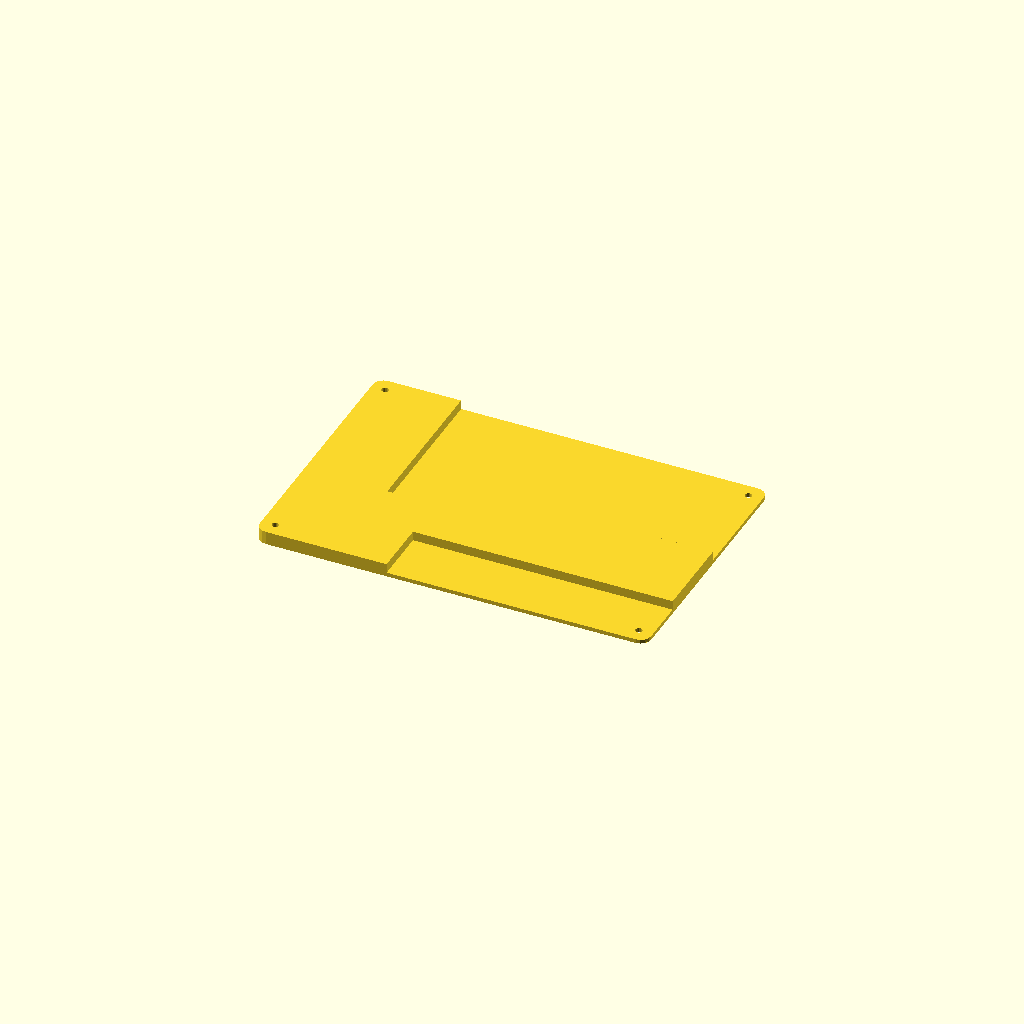
Cell 1: the model at its default parameters.
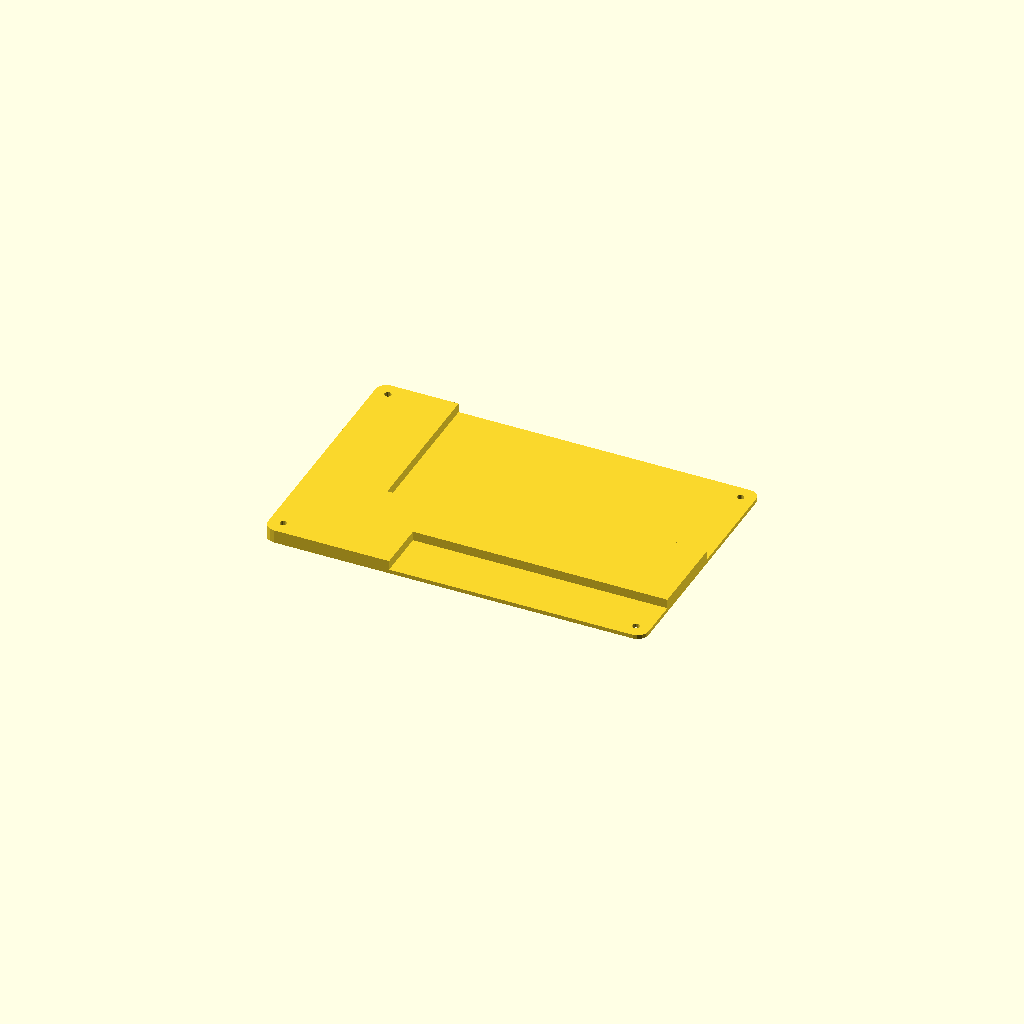
Cell 2 — wall set to 2, the other parameters unchanged.
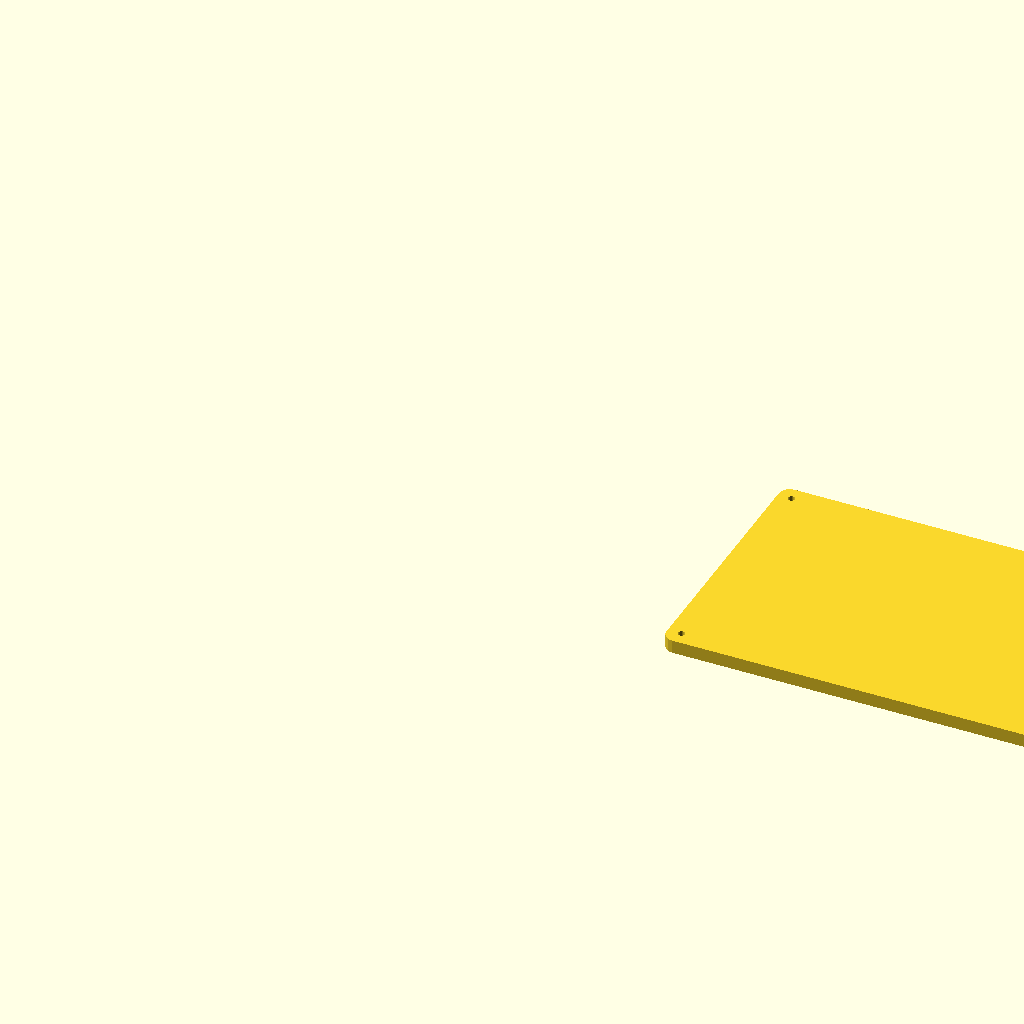
Cell 3: boxWidth = 152 (everything else at default).
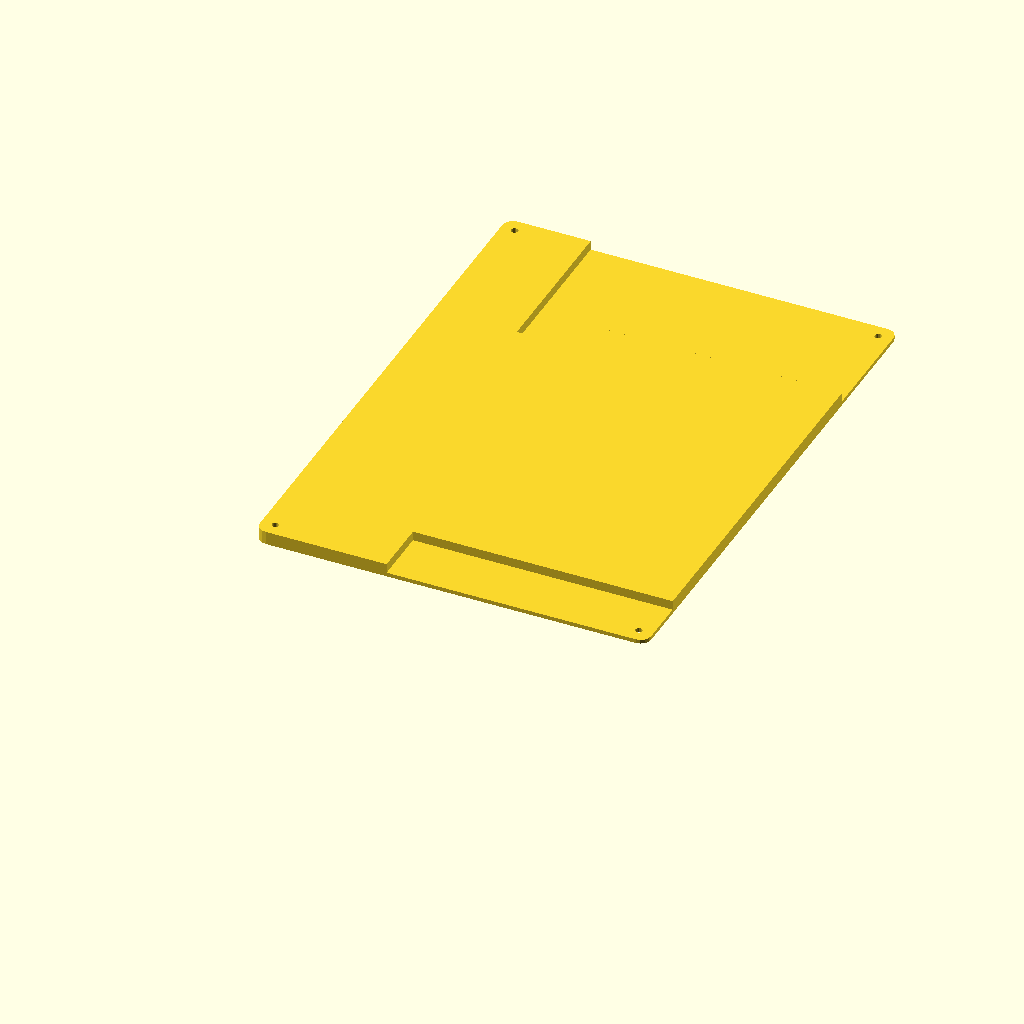
Cell 4: the same model with boxHeight = 104.
One fixed orthographic camera (rotation 55°, 0°, 25°; colour scheme Cornfield) for every cell.
The OpenSCAD source (weatherwarning.scad):
use <roundedsquare.scad>;

wall = 1;
boxWidth = 76; 
boxDepth = 52;
boxHeight = 52;
screenWidth = 47;
screenHeight = 35;
speakerDiameter = 39.2;
speakerMountYStickout = 1.86; 
speakerMountXStickout = 5; 
speakerMountThickness = 1.5;
grilleSolidWidth = 2;
grilleHoleWidth = 2.5;
rounded = 5;
tolerance = 0.4;
includeBox = 0;
includeLid = 1;
screenHoleDiameter = 3.6;
screenPCBThickness = 1.63;
screenPCBWidth = 58.1;
screenScrewDiameter = 2.3;  
screenScrewXSpacing = 52; 
screenScrewYSpacing = 28.8; 
screenScrewLength = 3.42; 
pcbWidth=55;
pcbHeight=45.64;
pcbThickness=1.57;
pcbMountLip=4.9;
lidThickness = 2.5;
ledHole=3.07; 
buttonHole=6.86; 
pcbMountLength=10;
lidMountHole=1.3;
lidMountHoleOffset=3; 
lidScrewHeadThickness=1.2; 
lidScrewHeadDiameter=4.6; 
lidSolderInset=1.75;
usbZOffsetFromPCBBase=11.5;
usbThickness=3.5;
usbWidth=8.3;
usbYOffsetFromLip=9.5;
usbTolerance=1;
ventHeight=20;
ventWidth=50;
ventSpacing=2;

module dummy() {}

usbWidth1=usbWidth+2*usbTolerance;
usbThickness1=usbThickness+2*usbTolerance;
speakerDiameter1 = speakerDiameter + 2 * tolerance;
speakerMountXStickout1 = speakerMountXStickout+tolerance;
screenWidth1 = screenWidth + 2 * tolerance;
screenHeight1 = screenHeight + 2 * tolerance;
screenHoleDiameter1 = screenHoleDiameter - 2 * tolerance;
screenHolderStripThickness = max(0, screenScrewLength - (wall-0.5+screenPCBThickness));
controlStripSize = boxDepth-2*wall-screenHeight1;
controlY = boxDepth-wall-controlStripSize/2;


nudge = 0.01;

module mainBox(solid=false) {
    roundedOpenTopBox(size=[boxWidth,boxDepth,boxHeight], radius=rounded, solid=solid);
}

module screenScrew() {
    difference() {
        if (!$holeOnly) 
            cylinder(h=screenHolderStripThickness+wall+screenPCBThickness,d=screenHoleDiameter1,$fn=16);
        translate([0,0,screenHolderStripThickness+wall+screenPCBThickness-screenScrewLength])
        cylinder(d=screenScrewDiameter,h=screenScrewLength+nudge,$fn=16);
    }
}

module screenStrip() {
    if (!$holeOnly)
        cube([screenHoleDiameter1,screenHeight1,wall+screenHolderStripThickness]);
    translate([screenHoleDiameter1/2,0,0]) {
        translate([0,screenHeight1/2-screenScrewYSpacing/2,0]) screenScrew();
        translate([0,screenHeight1/2+screenScrewYSpacing/2,0]) screenScrew();
    }
}

module screenMount() {
    translate([boxWidth/2-screenScrewXSpacing/2-screenHoleDiameter1/2,wall,0]) screenStrip();
    translate([boxWidth/2+screenScrewXSpacing/2-screenHoleDiameter1/2,wall,0]) screenStrip();
}

module speakerMount() {
    height = wall+speakerDiameter*0.5+10;
    module strip() {
        cube([wall+speakerMountXStickout+speakerMountThickness,speakerMountThickness,height]);
        translate([wall+speakerMountXStickout,0,0])
        cube([speakerMountThickness,speakerMountYStickout+speakerMountThickness,height]);
    }
    translate([0,boxDepth/2-speakerDiameter1/2-speakerMountThickness,0]) strip();
    translate([0,boxDepth/2+speakerDiameter1/2+speakerMountThickness,0]) mirror(v=[0,1,0]) strip();
}

module speakerGrille() {
    r = speakerDiameter/2-speakerMountYStickout;
    for (y=[-r:grilleSolidWidth+grilleHoleWidth:r]) {
        y1 = y+grilleHoleWidth/2;
        h = sqrt(r*r-y1*y1);
        translate([-nudge, boxDepth/2 + y, wall+speakerDiameter1/2-h])
        cube([wall+2*nudge, grilleHoleWidth, 2*h]);
    }
}

module ventilation() {
    translate([boxWidth/2-ventWidth/2,-nudge,boxHeight/2-ventHeight/2])
    for (x=[0:2*ventSpacing:ventWidth]) {
        translate([x,0,0])
        cube([ventSpacing,boxDepth+2*nudge,ventHeight]);
    }
}

module ledHole() {
    translate([boxWidth/2-screenWidth/2+ledHole/2,controlY,-nudge]) cylinder(h=wall+2*nudge,d=ledHole+2*tolerance);
}

module buttonHole() {
    translate([boxWidth/2+screenWidth/2-buttonHole/2,controlY,-nudge]) cylinder(h=wall+2*nudge,d=buttonHole+2*tolerance);
}

pcbMountYSize = (boxDepth-pcbHeight)/2+pcbMountLip;

module pcbMount() {
    ySize = pcbMountYSize;
    zPosition = boxHeight-lidThickness-pcbThickness-lidScrewHeadThickness;
    stripLength = boxWidth;
    module strip() {
        difference() {
            if (!$holeOnly) translate([0,0,zPosition])
            rotate([0,90,0]) linear_extrude(height=stripLength) polygon([[0,0],[0,ySize],[ySize,0]]);
            union() {
                translate([wall+lidMountHoleOffset,wall+lidMountHoleOffset,zPosition-ySize+nudge])
                cylinder(d=lidMountHole,h=ySize,$fn=16);
                translate([boxWidth-wall-lidMountHoleOffset,wall+lidMountHoleOffset,zPosition-ySize+nudge])
                cylinder(d=lidMountHole,h=ySize,$fn=16);
            }
        }
    }
    strip();
    translate([0,boxDepth,0]) mirror(v=[0,1,0]) strip();
}

module usbHole() {
    translate([boxWidth-wall-nudge,boxHeight-pcbMountYSize-usbYOffsetFromLip-usbWidth1+usbTolerance,boxHeight-lidThickness-lidScrewHeadThickness-usbZOffsetFromPCBBase-usbThickness1+usbTolerance])
    cube([wall+2*nudge,usbWidth1,usbThickness1]);
}

module box() {
    render(convexity=5)
    intersection() {
        mainBox(solid=true);
        difference() {
            union() {
                difference() {
                    mainBox();
                    ventilation();
                }
                screenMount();
                speakerMount();
                pcbMount();                
            }
            translate([boxWidth/2-screenWidth1/2,wall,-nudge]) cube([screenWidth1,screenHeight1,wall+2*nudge]);
            screenMount($holeOnly=true);
            speakerGrille();
            ledHole();
            buttonHole();
            usbHole();
        }
    }
}


module lid() {
    render(convexity=3)
    difference() {
        translate([tolerance+wall,tolerance+wall,0])
        roundedOpenTopBox([boxWidth-2*tolerance-2*wall,boxHeight-2*tolerance-2*wall,lidThickness], solid=true);
        translate([wall+lidMountHoleOffset,wall+lidMountHoleOffset,-nudge]) cylinder(h=lidThickness+2*nudge,d=lidMountHole,$fn=16);
        translate([boxWidth-(wall+lidMountHoleOffset),wall+lidMountHoleOffset,-nudge]) cylinder(h=lidThickness+2*nudge,d=lidMountHole,$fn=16);
        translate([wall+lidMountHoleOffset,boxHeight-(wall+lidMountHoleOffset),-nudge]) cylinder(h=lidThickness+2*nudge,d=lidMountHole,$fn=16);
        translate([boxWidth-(wall+lidMountHoleOffset),boxHeight-(wall+lidMountHoleOffset),-nudge]) cylinder(h=lidThickness+2*nudge,d=lidMountHole,$fn=16);
        translate([0,0,lidThickness-lidSolderInset]) {
            translate([boxWidth-50,0,0]) cube([50,12,lidSolderInset+nudge]);
            translate([boxWidth-50,boxHeight-24,0]) cube([50,24,lidSolderInset+nudge]);
            translate([boxWidth-59,boxHeight-31,0] ) cube([9,31,lidSolderInset+nudge]);
        }
    }
}

if (includeBox) box();
if (includeLid) translate([boxWidth+10,0,0]) lid();
    
Parameter table extracted from the source (name, type, default, range or options):
wall: number, default 1
boxWidth: number, default 76
boxDepth: number, default 52
boxHeight: number, default 52
screenWidth: number, default 47
screenHeight: number, default 35
speakerDiameter: number, default 39.2
speakerMountYStickout: number, default 1.86
speakerMountXStickout: number, default 5
speakerMountThickness: number, default 1.5
grilleSolidWidth: number, default 2
grilleHoleWidth: number, default 2.5
rounded: number, default 5
tolerance: number, default 0.4
includeBox: number, default 0
includeLid: number, default 1
screenHoleDiameter: number, default 3.6
screenPCBThickness: number, default 1.63
screenPCBWidth: number, default 58.1
screenScrewDiameter: number, default 2.3
screenScrewXSpacing: number, default 52
screenScrewYSpacing: number, default 28.8
screenScrewLength: number, default 3.42
pcbWidth: number, default 55
pcbHeight: number, default 45.64
pcbThickness: number, default 1.57
pcbMountLip: number, default 4.9
lidThickness: number, default 2.5
ledHole: number, default 3.07
buttonHole: number, default 6.86
pcbMountLength: number, default 10
lidMountHole: number, default 1.3
lidMountHoleOffset: number, default 3
lidScrewHeadThickness: number, default 1.2
lidScrewHeadDiameter: number, default 4.6
lidSolderInset: number, default 1.75
usbZOffsetFromPCBBase: number, default 11.5
usbThickness: number, default 3.5
usbWidth: number, default 8.3
usbYOffsetFromLip: number, default 9.5
usbTolerance: number, default 1
ventHeight: number, default 20
ventWidth: number, default 50
ventSpacing: number, default 2
